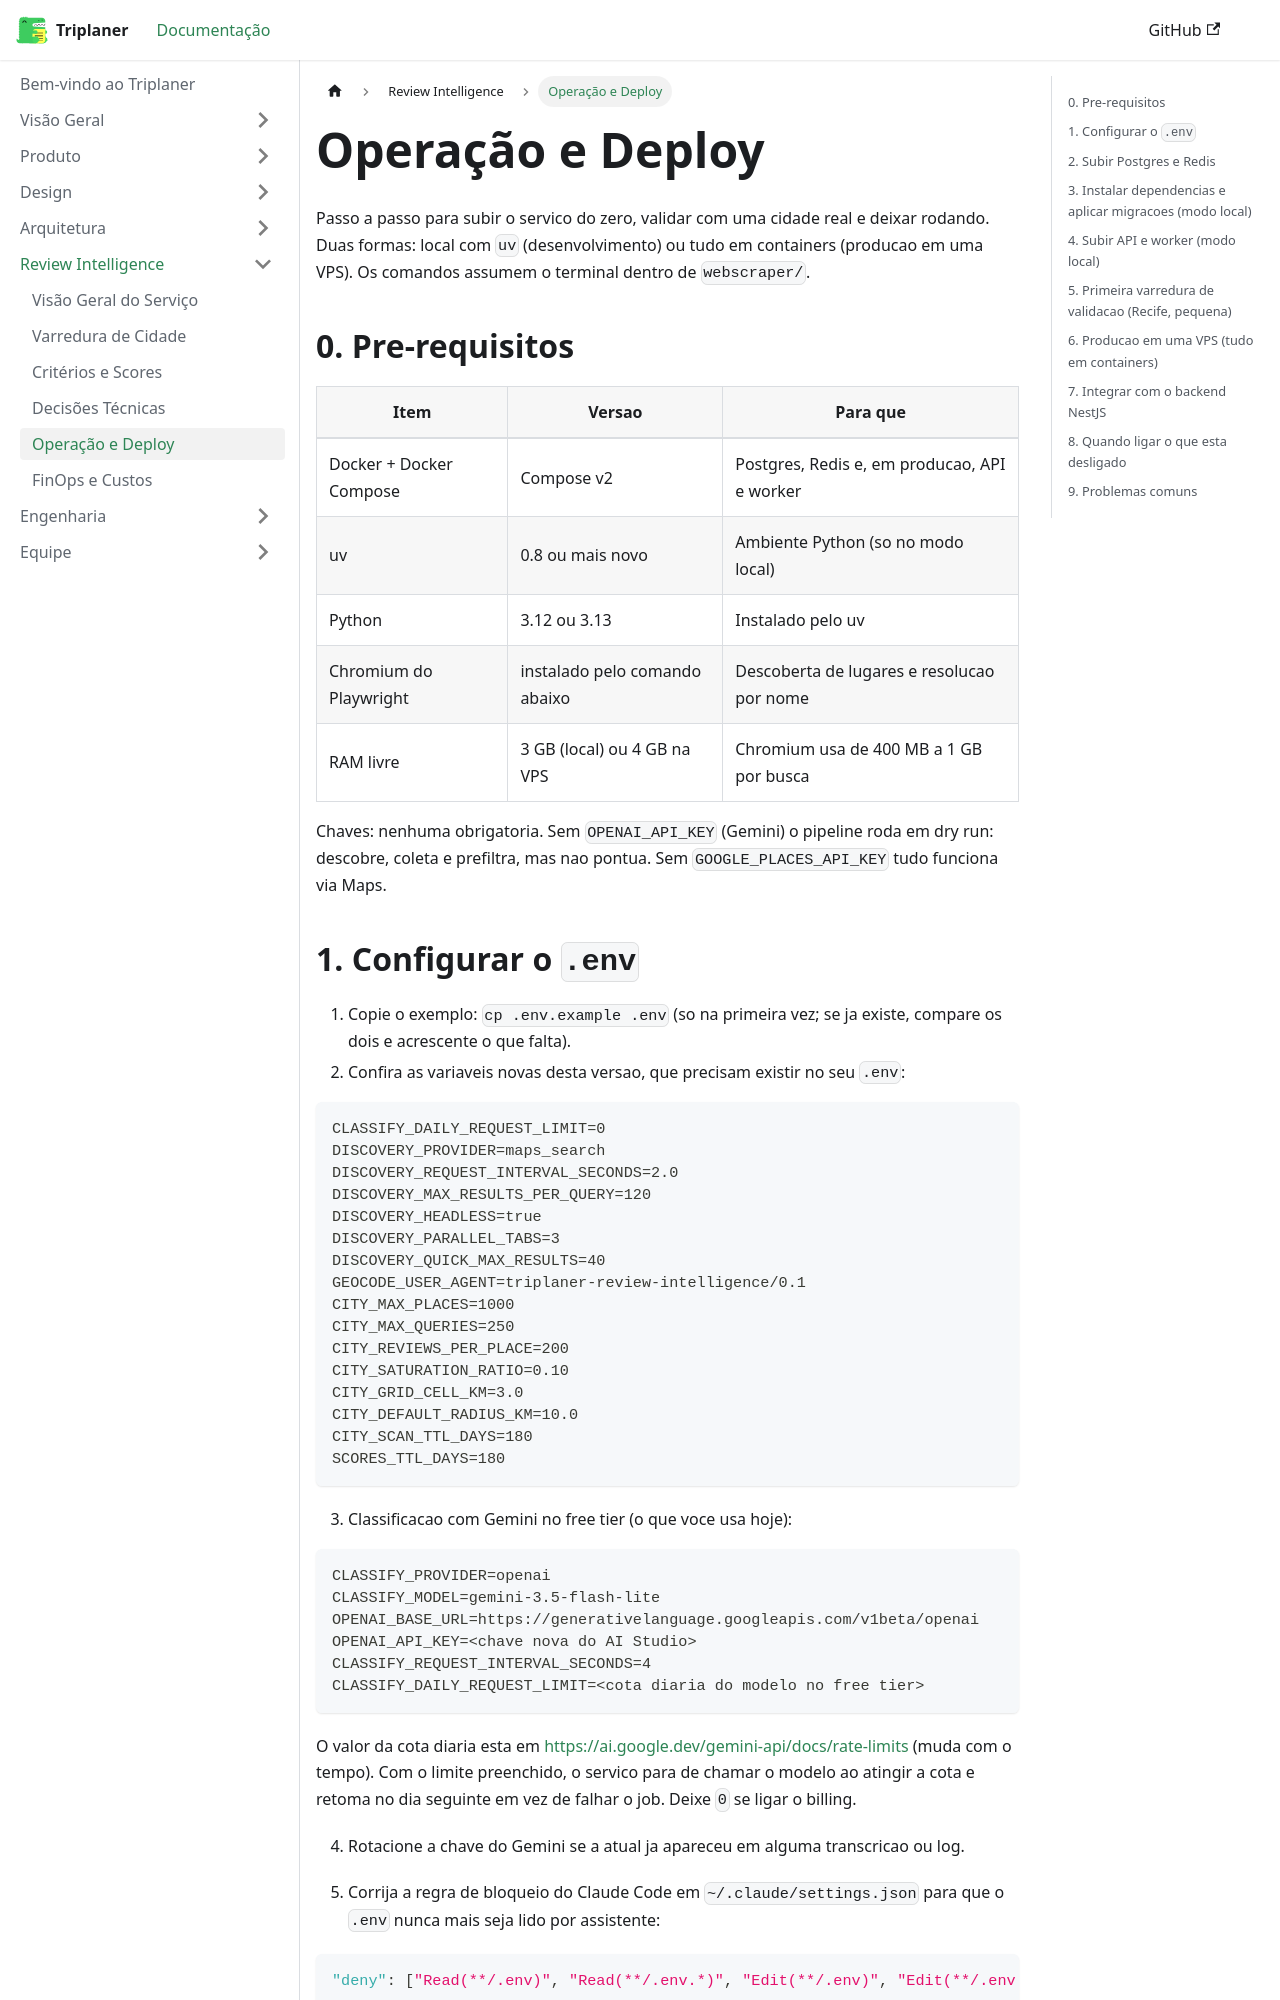

repository: Triplaner-Viagens/docs · page: review-intelligence/operacao/index.html · generator: docusaurus

---
sidebar_position: 5
title: Operação e Deploy
---

# Operação e Deploy

Passo a passo para subir o servico do zero, validar com uma cidade real e deixar rodando.
Duas formas: local com `uv` (desenvolvimento) ou tudo em containers (producao em uma VPS).
Os comandos assumem o terminal dentro de `webscraper/`.

## 0. Pre-requisitos

| Item | Versao | Para que |
| --- | --- | --- |
| Docker + Docker Compose | Compose v2 | Postgres, Redis e, em producao, API e worker |
| uv | 0.8 ou mais novo | Ambiente Python (so no modo local) |
| Python | 3.12 ou 3.13 | Instalado pelo uv |
| Chromium do Playwright | instalado pelo comando abaixo | Descoberta de lugares e resolucao por nome |
| RAM livre | 3 GB (local) ou 4 GB na VPS | Chromium usa de 400 MB a 1 GB por busca |

Chaves: nenhuma obrigatoria. Sem `OPENAI_API_KEY` (Gemini) o pipeline roda em dry run: descobre,
coleta e prefiltra, mas nao pontua. Sem `GOOGLE_PLACES_API_KEY` tudo funciona via Maps.
